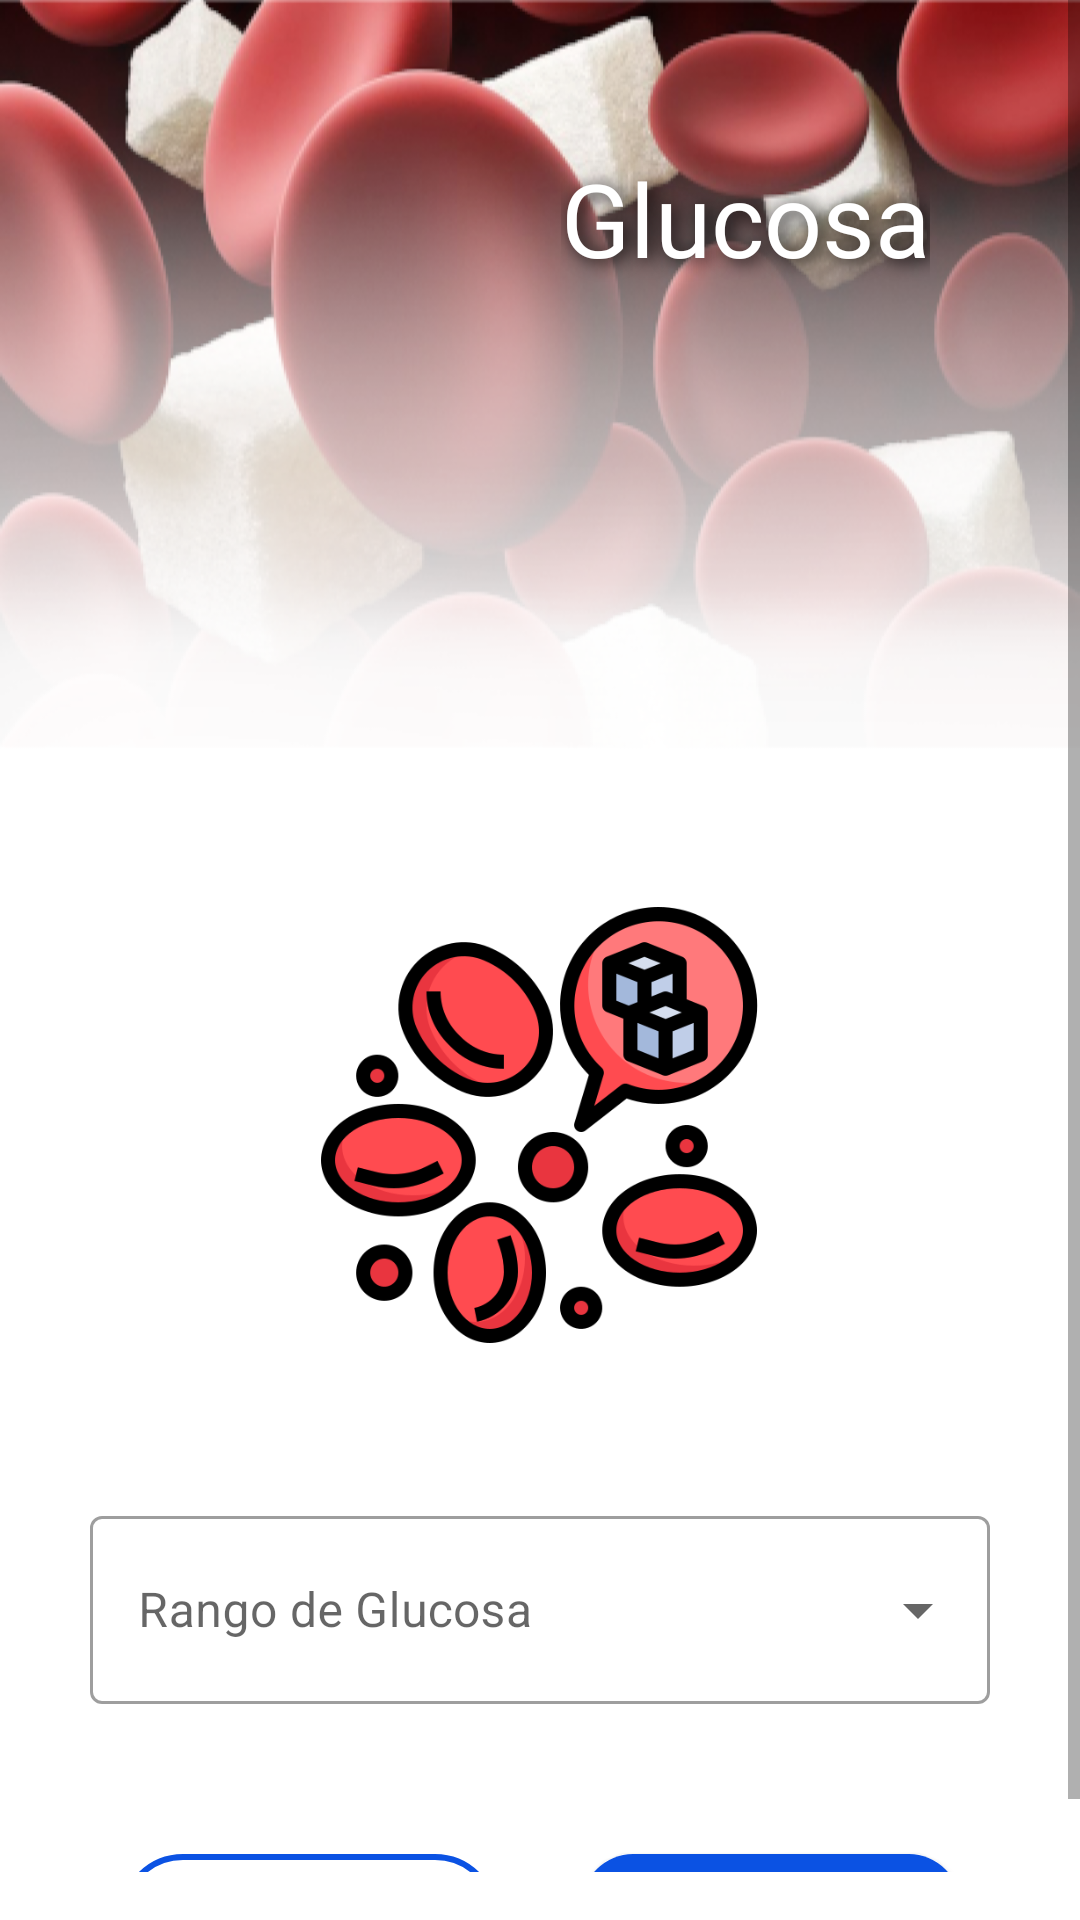

Layout XML and referenced resources for this Android screen:
<!-- AndroidManifest.xml: application theme Theme.Medibox -->
<!-- res/layout/activity_signo_glucosa.xml -->
<?xml version="1.0" encoding="utf-8"?>
<ScrollView xmlns:app="http://schemas.android.com/apk/res-auto"
    xmlns:tools="http://schemas.android.com/tools"
    android:layout_width="match_parent"
    android:layout_height="match_parent"
    android:paddingBottom="16sp"
    xmlns:android="http://schemas.android.com/apk/res/android">
    <androidx.constraintlayout.widget.ConstraintLayout
        android:layout_width="match_parent"
        android:layout_height="match_parent"
        tools:context=".signoGlucosa">
        
        <TextView
            android:id="@+id/bg_ritmoc"
            android:layout_width="wrap_content"
            android:layout_height="300sp"
            android:background="@drawable/deg_glucosa"
            app:layout_constraintEnd_toEndOf="parent"
            app:layout_constraintStart_toStartOf="parent"
            app:layout_constraintTop_toTopOf="parent" />
        
        <TextView
            android:layout_width="wrap_content"
            android:layout_height="wrap_content"
            android:layout_marginTop="50dp"
            android:layout_marginEnd="50dp"
            android:fontFamily="@font/nexa_heavy"
            android:gravity="start"
            android:text="@string/glucosa"
            android:textColor="@color/white"
            android:textSize="34sp"
            app:layout_constraintEnd_toEndOf="parent"
            app:layout_constraintHorizontal_bias="1.0"
            app:layout_constraintStart_toStartOf="parent"
            app:layout_constraintTop_toTopOf="parent"
            android:shadowColor="@color/black"
            android:shadowRadius="15"
            android:shadowDx="5"
            android:shadowDy="2"/>
        
        <ImageView
            android:id="@+id/imageView"
            android:layout_width="150sp"
            android:layout_height="150sp"
            android:contentDescription="@string/glucosa"
            app:layout_constraintEnd_toEndOf="parent"
            app:layout_constraintHorizontal_bias="0.498"
            app:layout_constraintStart_toStartOf="parent"
            app:layout_constraintTop_toBottomOf="@+id/bg_ritmoc"
            app:srcCompat="@drawable/icon_glucosa" />
        
        <com.google.android.material.textfield.TextInputLayout
            android:id="@+id/textInputLayout2"
            style="@style/Widget.MaterialComponents.TextInputLayout.OutlinedBox.ExposedDropdownMenu"
            android:layout_width="match_parent"
            android:layout_height="68sp"
            android:layout_marginStart="30sp"
            android:layout_marginTop="50sp"
            android:layout_marginEnd="30sp"
            app:layout_constraintEnd_toEndOf="parent"
            app:layout_constraintStart_toStartOf="parent"
            app:layout_constraintTop_toBottomOf="@+id/imageView" >

            <AutoCompleteTextView
                android:id="@+id/autoCompleteTextView"
                android:layout_width="match_parent"
                android:layout_height="match_parent"
                android:layout_weight="1"
                android:inputType="none"
                android:hint="Rango de Glucosa" />
        </com.google.android.material.textfield.TextInputLayout>
        
        <TextView
            android:id="@+id/guardar"
            style="@style/ButtonStyle"
            android:layout_width="wrap_content"
            android:layout_height="wrap_content"
            android:layout_marginTop="50sp"
            android:layout_marginEnd="40sp"
            android:background="@drawable/boton_redondo"
            android:shadowRadius="3"
            android:text="@string/guardar"
            android:textAllCaps="false"
            app:layout_constraintBottom_toBottomOf="parent"
            app:layout_constraintEnd_toEndOf="parent"
            app:layout_constraintTop_toBottomOf="@+id/textInputLayout2" />
        
        <TextView
            android:id="@+id/cancelar"
            style="@style/botonCancelar"
            android:layout_width="wrap_content"
            android:layout_height="wrap_content"
            android:layout_marginStart="40sp"
            android:layout_marginTop="50sp"
            android:layout_marginEnd="40sp"
            android:background="@drawable/boton_radiocancelar"
            android:onClick="btnCancelar"
            android:text="@string/cancelar"
            android:textAllCaps="false"
            android:textColor="@color/azulprincipal"
            app:layout_constraintBottom_toBottomOf="parent"
            app:layout_constraintEnd_toStartOf="@+id/guardar"
            app:layout_constraintHorizontal_bias="0.0"
            app:layout_constraintStart_toStartOf="parent"
            app:layout_constraintTop_toBottomOf="@+id/textInputLayout2" />
    </androidx.constraintlayout.widget.ConstraintLayout>
</ScrollView>
<!-- resources referenced by this layout -->
<resources>
  <color name="azulprincipal">#0B52E3</color>
  <color name="black">#FF000000</color>
  <color name="white">#FFFFFFFF</color>
  <!-- drawable boton_radiocancelar (drawable) -->
  <?xml version="1.0" encoding="utf-8"?>
  <shape xmlns:android="http://schemas.android.com/apk/res/android" android:shape="rectangle">
  
      <stroke
          android:width="2dp"
          android:color="@color/azulprincipal"
          android:shadowColor="#000000"
          android:shadowRadius="2"/>
  
      <corners android:radius="20dp" />
  </shape>
  <!-- drawable boton_redondo (drawable) -->
  <?xml version="1.0" encoding="utf-8"?>
  <shape xmlns:android="http://schemas.android.com/apk/res/android">
      <corners android:radius="17dp" />
      <solid android:color="@color/azulprincipal"></solid>
  </shape>
  <!-- drawable deg_glucosa: png bitmap (drawable, 311674 bytes) -->
  <!-- drawable icon_glucosa: png bitmap (drawable, 49026 bytes) -->
  <string name="cancelar">Cancelar</string>
  <string name="glucosa">Glucosa</string>
  <string name="guardar">Guardar</string>
  <style name="ButtonStyle" parent="Widget.AppCompat.Button">
          <item name="android:background">@color/azulprincipal</item>
          <item name="android:textColor">@color/white</item>
          <item name="android:textSize">15sp</item>
          <item name="fontFamily">@font/nexa_heavy</item>
          <item name="android:width">126sp</item>
      </style>
  <style name="botonCancelar" parent="Widget.AppCompat.Button">
          <item name="android:background">@color/white</item>
          <item name="color">@color/azulprincipal</item>
          <item name="android:textSize">15sp</item>
          <item name="fontFamily">@font/nexa_heavy</item>
          <item name="android:width">126sp</item>
      </style>
  <style name="Theme.Medibox" parent="Theme.MaterialComponents.Light.NoActionBar">
          
          <item name="colorPrimary">@color/azulprincipal</item>
          <item name="colorPrimaryVariant">@color/azulSecundario</item>
          <item name="colorOnPrimary">@color/white</item>
          
          <item name="colorSecondary">@color/teal_200</item>
          <item name="colorSecondaryVariant">@color/teal_700</item>
          <item name="colorOnSecondary">@color/black</item>
          
          <item name="android:statusBarColor">@color/azulprincipal</item>
          
  
      </style>
  <color name="azulSecundario">#5687e9</color>
  <color name="teal_200">#FF03DAC5</color>
  <color name="teal_700">#FF018786</color>
</resources>
